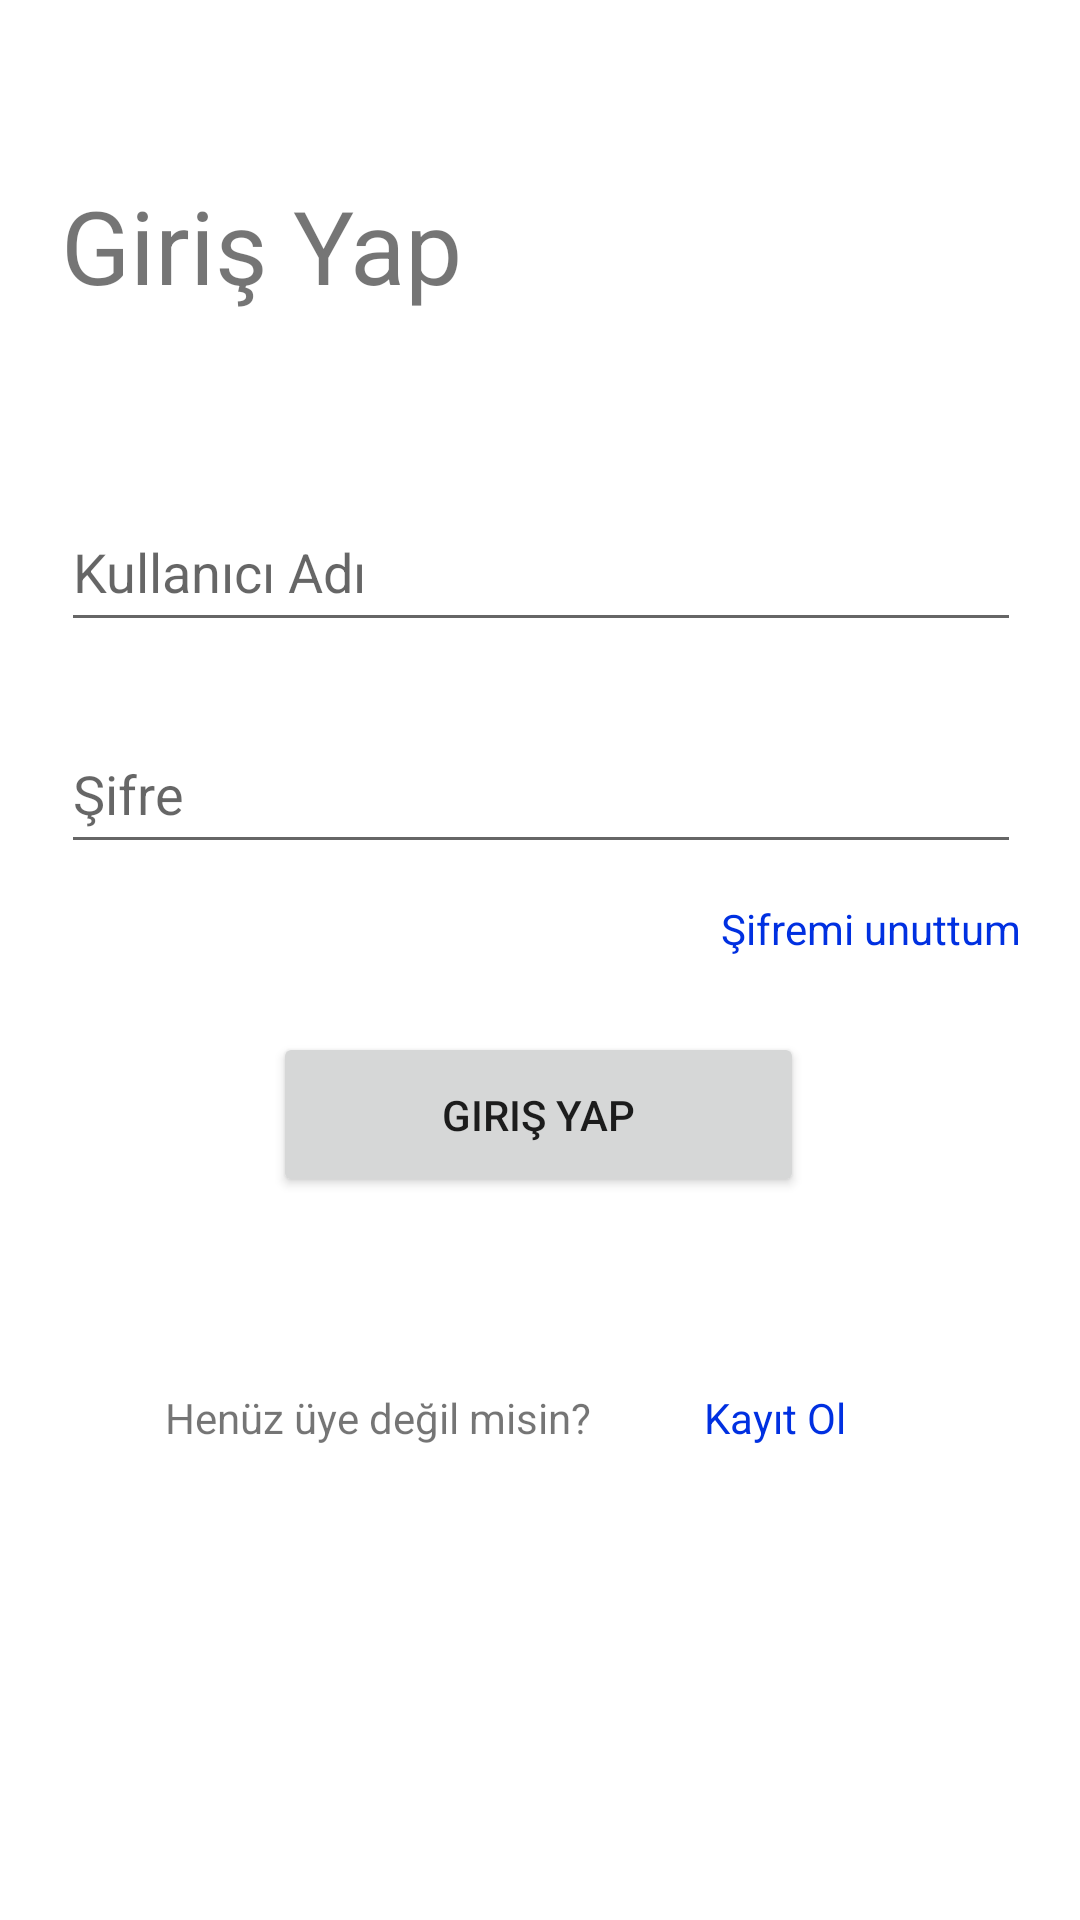

Android layout source for this screen:
<!-- AndroidManifest.xml: application theme Theme.AtmosphereApp -->
<!-- res/layout/activity_main.xml -->
<?xml version="1.0" encoding="utf-8"?>
<androidx.constraintlayout.widget.ConstraintLayout xmlns:android="http://schemas.android.com/apk/res/android"
    xmlns:app="http://schemas.android.com/apk/res-auto"
    xmlns:tools="http://schemas.android.com/tools"
    android:layout_width="match_parent"
    android:layout_height="match_parent"
    tools:context=".auth.MainActivity">

    <TextView
        android:id="@+id/textView"
        android:layout_width="wrap_content"
        android:layout_height="wrap_content"
        android:text="Giriş Yap"
        android:textSize="34sp"
        app:layout_constraintBottom_toTopOf="@+id/usernameText"
        app:layout_constraintEnd_toEndOf="parent"
        app:layout_constraintHorizontal_bias="0.0"
        app:layout_constraintStart_toStartOf="@+id/usernameText"
        app:layout_constraintTop_toTopOf="parent"
        app:layout_constraintVertical_bias="0.496" />

    <EditText
        android:id="@+id/usernameText"
        android:layout_width="320dp"
        android:layout_height="50dp"
        android:layout_marginTop="164dp"
        android:ems="10"
        android:hint="Kullanıcı Adı"
        android:inputType="textPersonName"
        app:layout_constraintEnd_toEndOf="parent"
        app:layout_constraintHorizontal_bias="0.505"
        app:layout_constraintStart_toStartOf="parent"
        app:layout_constraintTop_toTopOf="parent" />

    <EditText
        android:id="@+id/passwordText"
        android:layout_width="320dp"
        android:layout_height="50dp"
        android:layout_marginTop="24dp"
        android:ems="10"
        android:hint="Şifre"
        android:inputType="textPassword"
        app:layout_constraintEnd_toEndOf="@+id/usernameText"
        app:layout_constraintHorizontal_bias="0.0"
        app:layout_constraintStart_toStartOf="@+id/usernameText"
        app:layout_constraintTop_toBottomOf="@+id/usernameText" />

    <TextView
        android:layout_width="wrap_content"
        android:layout_height="wrap_content"
        android:text="Şifremi unuttum"
        android:clickable="true"
        android:onClick="forgotPassword"
        android:textColor="@color/clickableText"
        android:layout_marginTop="12dp"
        app:layout_constraintTop_toBottomOf="@id/passwordText"
        app:layout_constraintEnd_toEndOf="@id/passwordText"/>

    <Button
        android:id="@+id/loginButton"
        android:layout_width="177dp"
        android:layout_height="55dp"
        android:layout_marginTop="56dp"
        android:onClick="login"
        android:text="Giriş Yap"
        app:layout_constraintEnd_toEndOf="@+id/passwordText"
        app:layout_constraintHorizontal_bias="0.495"
        app:layout_constraintStart_toStartOf="@+id/passwordText"
        app:layout_constraintTop_toBottomOf="@+id/passwordText" />

    <LinearLayout
        android:layout_width="250dp"
        android:layout_height="177dp"
        android:gravity="center|top"
        android:orientation="horizontal"
        app:layout_constraintBottom_toBottomOf="parent"
        app:layout_constraintEnd_toEndOf="parent"
        app:layout_constraintStart_toStartOf="parent">

        <TextView
            android:id="@+id/textView2"
            android:layout_width="157dp"
            android:layout_height="wrap_content"
            android:layout_weight="1"
            android:text="Henüz üye değil misin?" />

        <TextView
            android:id="@+id/registerTextButton"
            android:layout_width="wrap_content"
            android:layout_height="53dp"
            android:layout_weight="1"
            android:clickable="true"
            android:includeFontPadding="false"
            android:onClick="register"
            android:text="Kayıt Ol"
            android:textColor="@color/clickableText" />
    </LinearLayout>

</androidx.constraintlayout.widget.ConstraintLayout>
<!-- resources referenced by this layout -->
<resources>
  <color name="clickableText">#0030E1</color>
  <style name="Theme.AtmosphereApp" parent="Theme.MaterialComponents.DayNight.NoActionBar">
          
          <item name="colorPrimary">@color/colorPrimary</item>
          <item name="colorPrimaryVariant">@color/colorPrimaryVariant</item>
          <item name="colorOnPrimary">@color/white</item>
          <item name="colorOnSecondary">@color/black</item>
          
          <item name="android:statusBarColor">?attr/colorPrimaryVariant</item>
          
      </style>
  <color name="colorPrimary">#2755ac</color>
  <color name="colorPrimaryVariant">#040960</color>
  <color name="white">#FFFFFF</color>
  <color name="black">#FF000000</color>
</resources>
